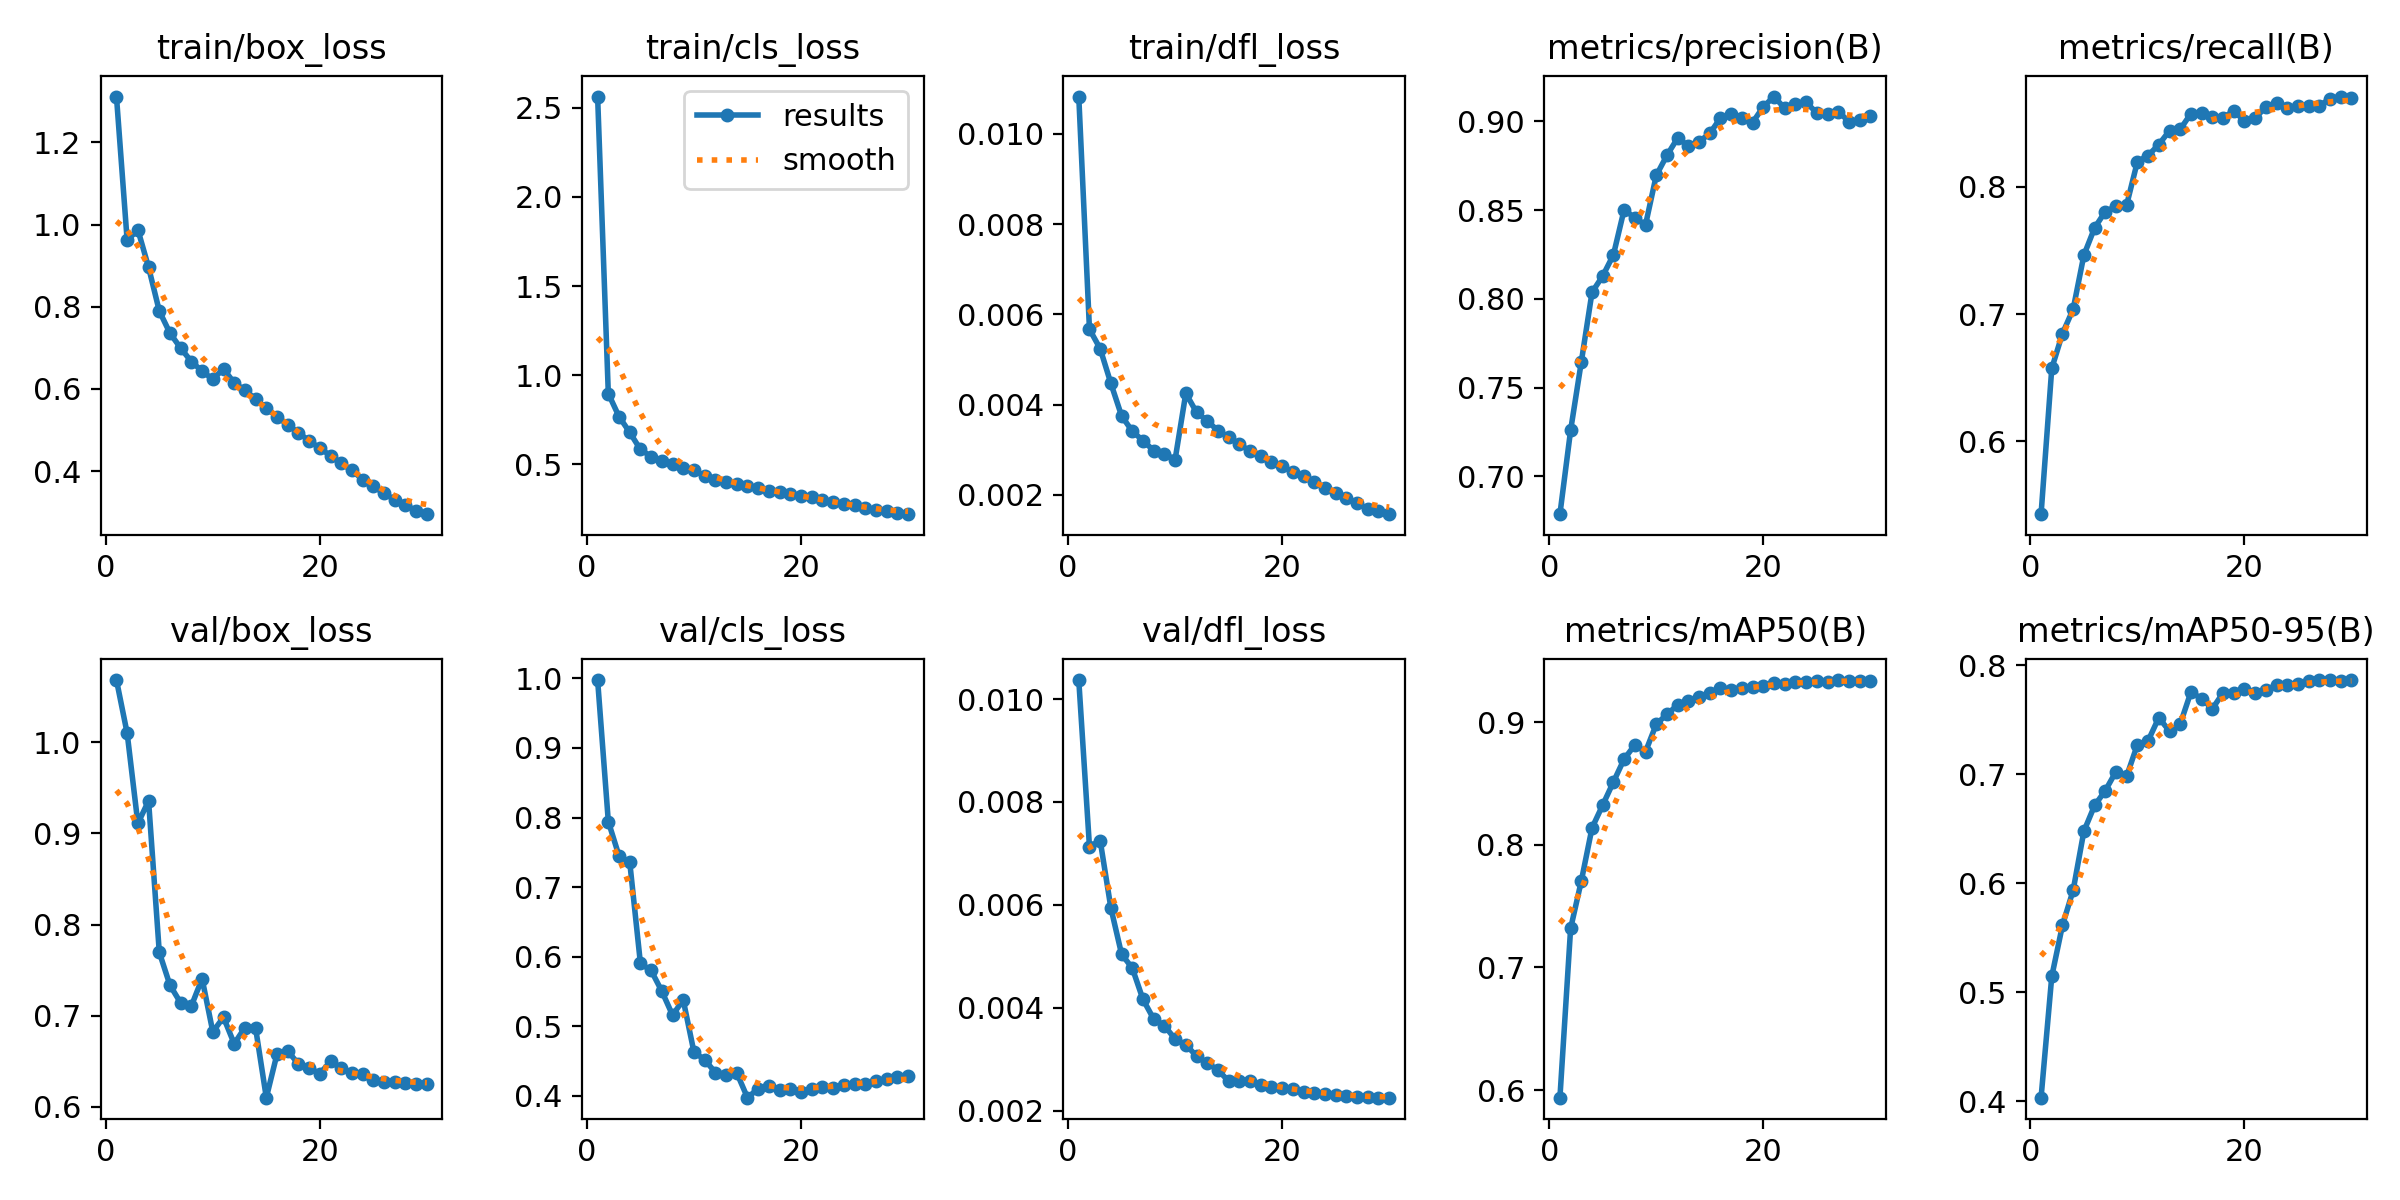

Data behind this chart, as committed beside it:
epoch, time, train/box_loss, train/cls_loss, train/dfl_loss, metrics/precision(B), metrics/recall(B), metrics/mAP50(B), metrics/mAP50-95(B), val/box_loss, val/cls_loss, val/dfl_loss, lr/pg0, lr/pg1, lr/pg2, lr/pg3, lr/pg4, lr/pg5, lr/pg6, lr/pg7
1, 503.7, 1.311, 2.562, 0.01083, 0.6787, 0.5428, 0.5939, 0.4032, 1.068, 0.9976, 0.01037, 0.009982, 0.003327, 0.009982, 0.003327, 0.009982, 0.003327, 0.009982, 0.003327
2, 1024, 0.9611, 0.8972, 0.00567, 0.7259, 0.6573, 0.7318, 0.5145, 1.01, 0.7943, 0.00713, 0.01932, 0.006441, 0.01932, 0.006441, 0.01932, 0.006441, 0.01932, 0.006441
3, 1520, 0.9872, 0.7683, 0.00524, 0.7645, 0.6847, 0.7705, 0.5615, 0.911, 0.7449, 0.00725, 0.028, 0.009334, 0.028, 0.009334, 0.028, 0.009334, 0.028, 0.009334
4, 2015, 0.8959, 0.6799, 0.00447, 0.8037, 0.7039, 0.8137, 0.5937, 0.9358, 0.7362, 0.00594, 0.02703, 0.00901, 0.02703, 0.00901, 0.02703, 0.00901, 0.02703, 0.00901
5, 2510, 0.7896, 0.5839, 0.00375, 0.8129, 0.7463, 0.8324, 0.6477, 0.7697, 0.5903, 0.00504, 0.02604, 0.00868, 0.02604, 0.00868, 0.02604, 0.00868, 0.02604, 0.00868
6, 3005, 0.7356, 0.544, 0.00341, 0.8248, 0.7677, 0.8512, 0.6713, 0.7335, 0.5802, 0.00477, 0.02505, 0.00835, 0.02505, 0.00835, 0.02505, 0.00835, 0.02505, 0.00835
7, 3521, 0.6992, 0.5172, 0.0032, 0.8502, 0.7806, 0.8698, 0.6849, 0.7141, 0.5505, 0.00416, 0.02406, 0.00802, 0.02406, 0.00802, 0.02406, 0.00802, 0.02406, 0.00802
8, 4017, 0.6663, 0.5013, 0.00298, 0.8455, 0.7846, 0.8813, 0.7025, 0.7108, 0.5161, 0.00378, 0.02307, 0.00769, 0.02307, 0.00769, 0.02307, 0.00769, 0.02307, 0.00769
9, 4513, 0.6434, 0.479, 0.00291, 0.8417, 0.7859, 0.8758, 0.6983, 0.7408, 0.5377, 0.00365, 0.02208, 0.00736, 0.02208, 0.00736, 0.02208, 0.00736, 0.02208, 0.00736
10, 5008, 0.6234, 0.4663, 0.00278, 0.8695, 0.8198, 0.8982, 0.7271, 0.6825, 0.463, 0.00339, 0.02109, 0.00703, 0.02109, 0.00703, 0.02109, 0.00703, 0.02109, 0.00703
11, 5489, 0.6486, 0.4362, 0.00425, 0.8808, 0.8246, 0.9063, 0.7307, 0.6983, 0.452, 0.00328, 0.0201, 0.0067, 0.0201, 0.0067, 0.0201, 0.0067, 0.0201, 0.0067
12, 5964, 0.6146, 0.4115, 0.00383, 0.8905, 0.8332, 0.9139, 0.7519, 0.6693, 0.4336, 0.00306, 0.01911, 0.00637, 0.01911, 0.00637, 0.01911, 0.00637, 0.01911, 0.00637
13, 6438, 0.5969, 0.404, 0.00364, 0.8862, 0.8441, 0.917, 0.7395, 0.6871, 0.4304, 0.00292, 0.01812, 0.00604, 0.01812, 0.00604, 0.01812, 0.00604, 0.01812, 0.00604
14, 6913, 0.5754, 0.3889, 0.00342, 0.8885, 0.8452, 0.9201, 0.7461, 0.6864, 0.4331, 0.00279, 0.01713, 0.00571, 0.01713, 0.00571, 0.01713, 0.00571, 0.01713, 0.00571
15, 7387, 0.5532, 0.3789, 0.00328, 0.8931, 0.8575, 0.9237, 0.7755, 0.6102, 0.3975, 0.00257, 0.01614, 0.00538, 0.01614, 0.00538, 0.01614, 0.00538, 0.01614, 0.00538
16, 7861, 0.5321, 0.3667, 0.00312, 0.9019, 0.8576, 0.928, 0.7693, 0.6581, 0.4104, 0.00258, 0.01515, 0.00505, 0.01515, 0.00505, 0.01515, 0.00505, 0.01515, 0.00505
17, 8374, 0.5126, 0.3538, 0.00297, 0.9039, 0.8549, 0.9257, 0.7601, 0.6613, 0.4144, 0.00258, 0.01416, 0.00472, 0.01416, 0.00472, 0.01416, 0.00472, 0.01416, 0.00472
18, 8848, 0.4931, 0.3439, 0.00285, 0.9021, 0.8543, 0.9276, 0.7746, 0.6471, 0.408, 0.0025, 0.01317, 0.00439, 0.01317, 0.00439, 0.01317, 0.00439, 0.01317, 0.00439
19, 9321, 0.4737, 0.3337, 0.00272, 0.8993, 0.8596, 0.9287, 0.7744, 0.643, 0.4093, 0.00245, 0.01218, 0.00406, 0.01218, 0.00406, 0.01218, 0.00406, 0.01218, 0.00406
20, 9795, 0.4556, 0.3235, 0.00263, 0.9081, 0.8518, 0.9294, 0.7779, 0.6363, 0.4059, 0.00244, 0.01119, 0.00373, 0.01119, 0.00373, 0.01119, 0.00373, 0.01119, 0.00373
21, 10269, 0.4376, 0.3161, 0.00251, 0.9139, 0.8538, 0.9315, 0.7744, 0.6502, 0.41, 0.00241, 0.0102, 0.0034, 0.0102, 0.0034, 0.0102, 0.0034, 0.0102, 0.0034
22, 10742, 0.4186, 0.3018, 0.00241, 0.9073, 0.8628, 0.9314, 0.7774, 0.6426, 0.4121, 0.00237, 0.00921, 0.00307, 0.00921, 0.00307, 0.00921, 0.00307, 0.00921, 0.00307
23, 11216, 0.4017, 0.2901, 0.00228, 0.9099, 0.8658, 0.9326, 0.7816, 0.6369, 0.412, 0.00235, 0.00822, 0.00274, 0.00822, 0.00274, 0.00822, 0.00274, 0.00822, 0.00274
24, 11689, 0.3791, 0.2762, 0.00216, 0.9106, 0.8616, 0.9329, 0.7815, 0.6366, 0.4162, 0.00233, 0.00723, 0.00241, 0.00723, 0.00241, 0.00723, 0.00241, 0.00723, 0.00241
25, 12162, 0.3629, 0.2718, 0.00203, 0.9047, 0.8632, 0.9332, 0.7832, 0.6299, 0.417, 0.00231, 0.00624, 0.00208, 0.00624, 0.00208, 0.00624, 0.00208, 0.00624, 0.00208
26, 12636, 0.3456, 0.2582, 0.00193, 0.9039, 0.8637, 0.933, 0.7856, 0.6271, 0.4167, 0.00229, 0.00525, 0.00175, 0.00525, 0.00175, 0.00525, 0.00175, 0.00525, 0.00175
27, 13110, 0.3306, 0.2471, 0.00181, 0.9055, 0.8635, 0.9342, 0.7864, 0.6271, 0.4216, 0.00227, 0.00426, 0.00142, 0.00426, 0.00142, 0.00426, 0.00142, 0.00426, 0.00142
28, 13583, 0.3173, 0.2365, 0.00169, 0.8999, 0.8694, 0.9335, 0.7862, 0.6261, 0.4242, 0.00226, 0.00327, 0.00109, 0.00327, 0.00109, 0.00327, 0.00109, 0.00327, 0.00109
29, 14057, 0.3036, 0.2261, 0.00164, 0.9007, 0.8709, 0.9335, 0.786, 0.6254, 0.4265, 0.00225, 0.00228, 0.00076, 0.00228, 0.00076, 0.00228, 0.00076, 0.00228, 0.00076
30, 14530, 0.2951, 0.2213, 0.00157, 0.9031, 0.8699, 0.9333, 0.786, 0.6248, 0.4283, 0.00225, 0.00129, 0.00043, 0.00129, 0.00043, 0.00129, 0.00043, 0.00129, 0.00043
